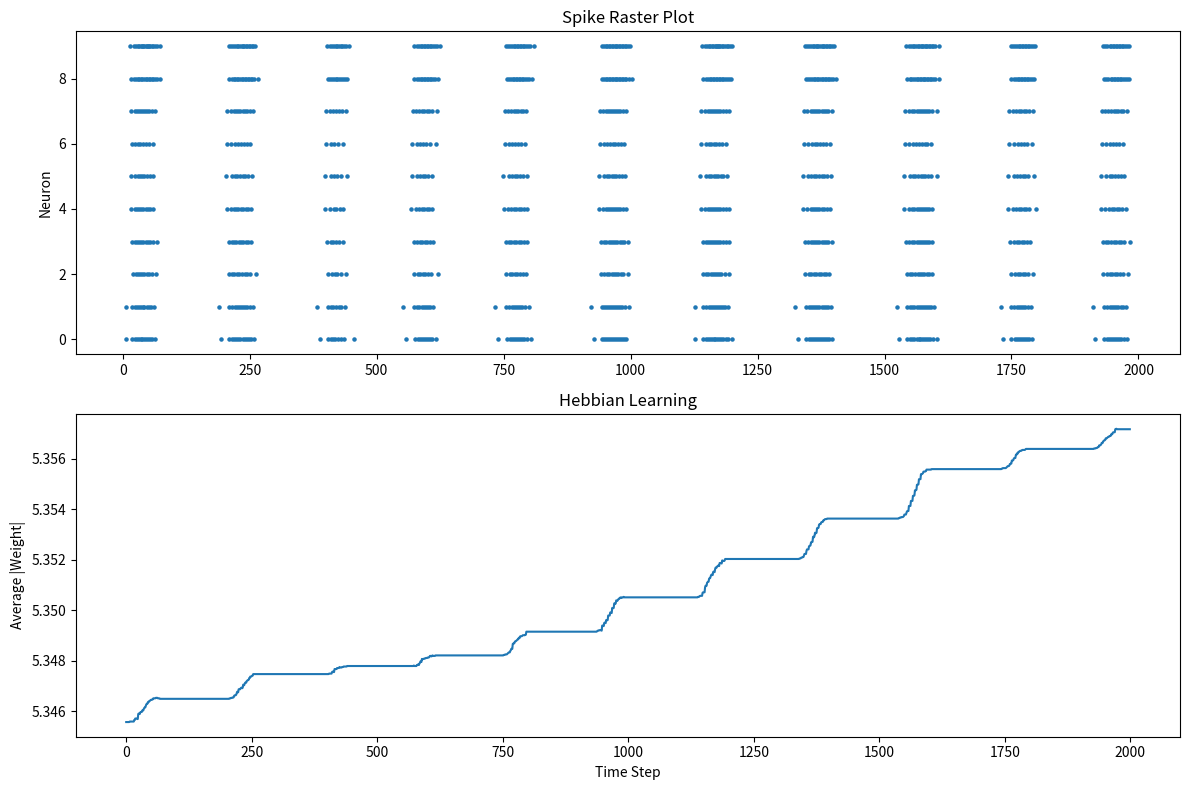

The matplotlib source for this figure:
import numpy as np
import matplotlib.pyplot as plt

# ==========================
# PARAMETERS
# ==========================

N = 10

a, b, c, d = 0.02, 0.2, -65, 8

time_steps = 2000

decay = 0.95

learning_rate = 0.001
max_weight = 10

# ==========================
# NEURON STATES
# ==========================

v = np.full(N, -65.0)
u = b * v

# ==========================
# CONNECTION MATRIX
# ==========================

W = np.random.normal(6, 1, (N, N))

# Remove self-connections
np.fill_diagonal(W, 0)

# Make last 2 neurons inhibitory
for i in [8, 9]:
    W[i, :] = -np.abs(W[i, :])

# ==========================
# SYNAPTIC CURRENTS
# ==========================

syn = np.zeros((N, N))

# ==========================
# RECORDING
# ==========================

spike_times = []
spike_neurons = []

avg_weight_trace = []

# ==========================
# SIMULATION
# ==========================

for t in range(time_steps):

    # Synaptic decay
    syn *= decay

    # Input currents
    I = np.zeros(N)

    # Sensory neurons
    I[0] = 10
    I[1] = 10

    # Synaptic input
    for target in range(N):
        I[target] += np.sum(syn[:, target])

    # Track spikes
    spikes = []

    # --------------------------
    # Update neurons
    # --------------------------

    for i in range(N):

        dt=0.5

        v[i] += dt * (0.04 * v[i]**2 + 5*v[i] + 140 - u[i] + I[i])
        u[i] += a * (b*v[i] - u[i])

        if v[i] >= 30:

            spikes.append(i)

            spike_times.append(t)
            spike_neurons.append(i)

            v[i] = c
            u[i] += d

    # --------------------------
    # Send spikes
    # --------------------------

    for source in spikes:

        for target in range(N):

            if W[source, target] != 0:

                syn[source, target] += W[source, target]

    # --------------------------
    # Hebbian Learning
    # --------------------------

    for source in spikes:

        for target in spikes:

            if source != target:

                W[source, target] += learning_rate

                W[source, target] = np.clip(
                    W[source, target],
                    -max_weight,
                    max_weight
                )

    avg_weight_trace.append(np.mean(np.abs(W)))

# ==========================
# VISUALIZATION
# ==========================

plt.figure(figsize=(12,8))

# Spike raster
plt.subplot(2,1,1)

plt.scatter(
    spike_times,
    spike_neurons,
    s=5
)

plt.ylabel("Neuron")
plt.title("Spike Raster Plot")

# Weight evolution
plt.subplot(2,1,2)

plt.plot(avg_weight_trace)

plt.ylabel("Average |Weight|")
plt.xlabel("Time Step")
plt.title("Hebbian Learning")

plt.tight_layout()
plt.show()

# ==========================
# FINAL WEIGHTS
# ==========================

print("\nFinal Weight Matrix:\n")
print(np.round(W, 2))
